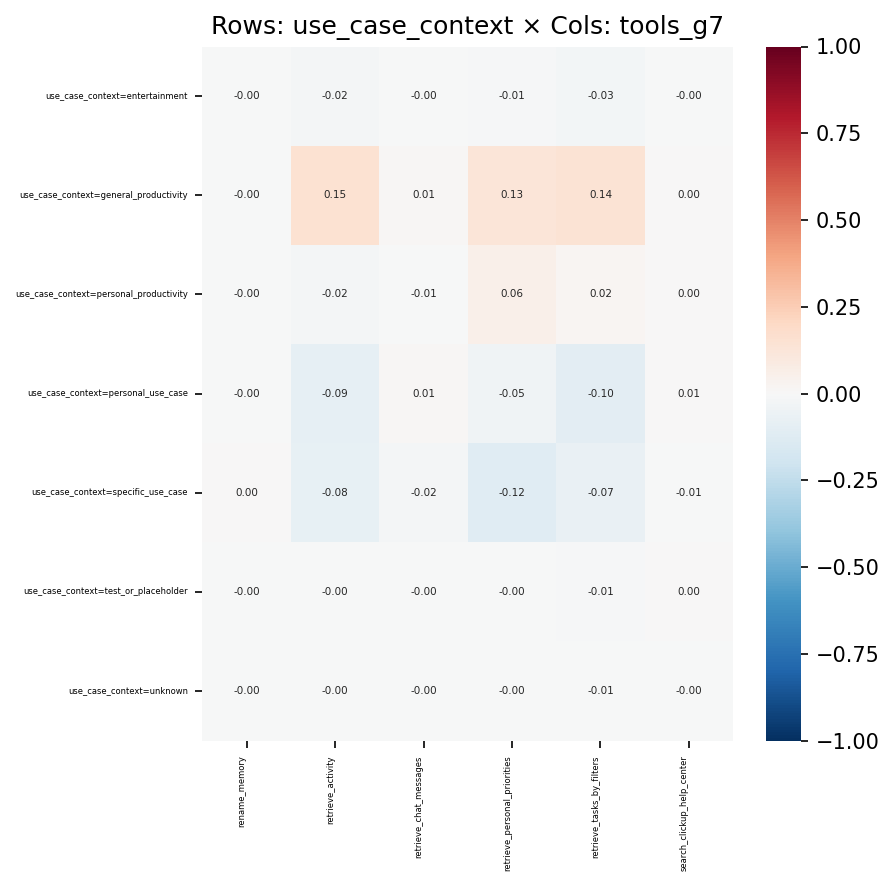

Source data for this figure (header and first rows):
, rename_memory, retrieve_activity, retrieve_chat_messages, retrieve_personal_priorities, retrieve_tasks_by_filters, search_clickup_help_center
use_case_context=entertainment, -0.0003105, -0.01669, -0.001751, -0.009981, -0.03125, -0.002436
use_case_context=general_productivity, -0.0005836, 0.1536, 0.01299, 0.1286, 0.1429, 0.00152
use_case_context=personal_productivity, -0.001038, -0.02271, -0.006158, 0.05811, 0.02227, 0.0007179
use_case_context=personal_use_case, -0.001725, -0.08633, 0.01059, -0.04666, -0.1037, 0.007404
use_case_context=specific_use_case, 0.002254, -0.07951, -0.01711, -0.1177, -0.074, -0.00663
use_case_context=test_or_placeholder, -0.0001021, -0.003837, -0.002685, -0.00328, -0.00802, 0.001354
use_case_context=unknown, -6.052400560714276e-05, -0.002791, -0.0001464, -0.001945, -0.005055, -0.0004748
